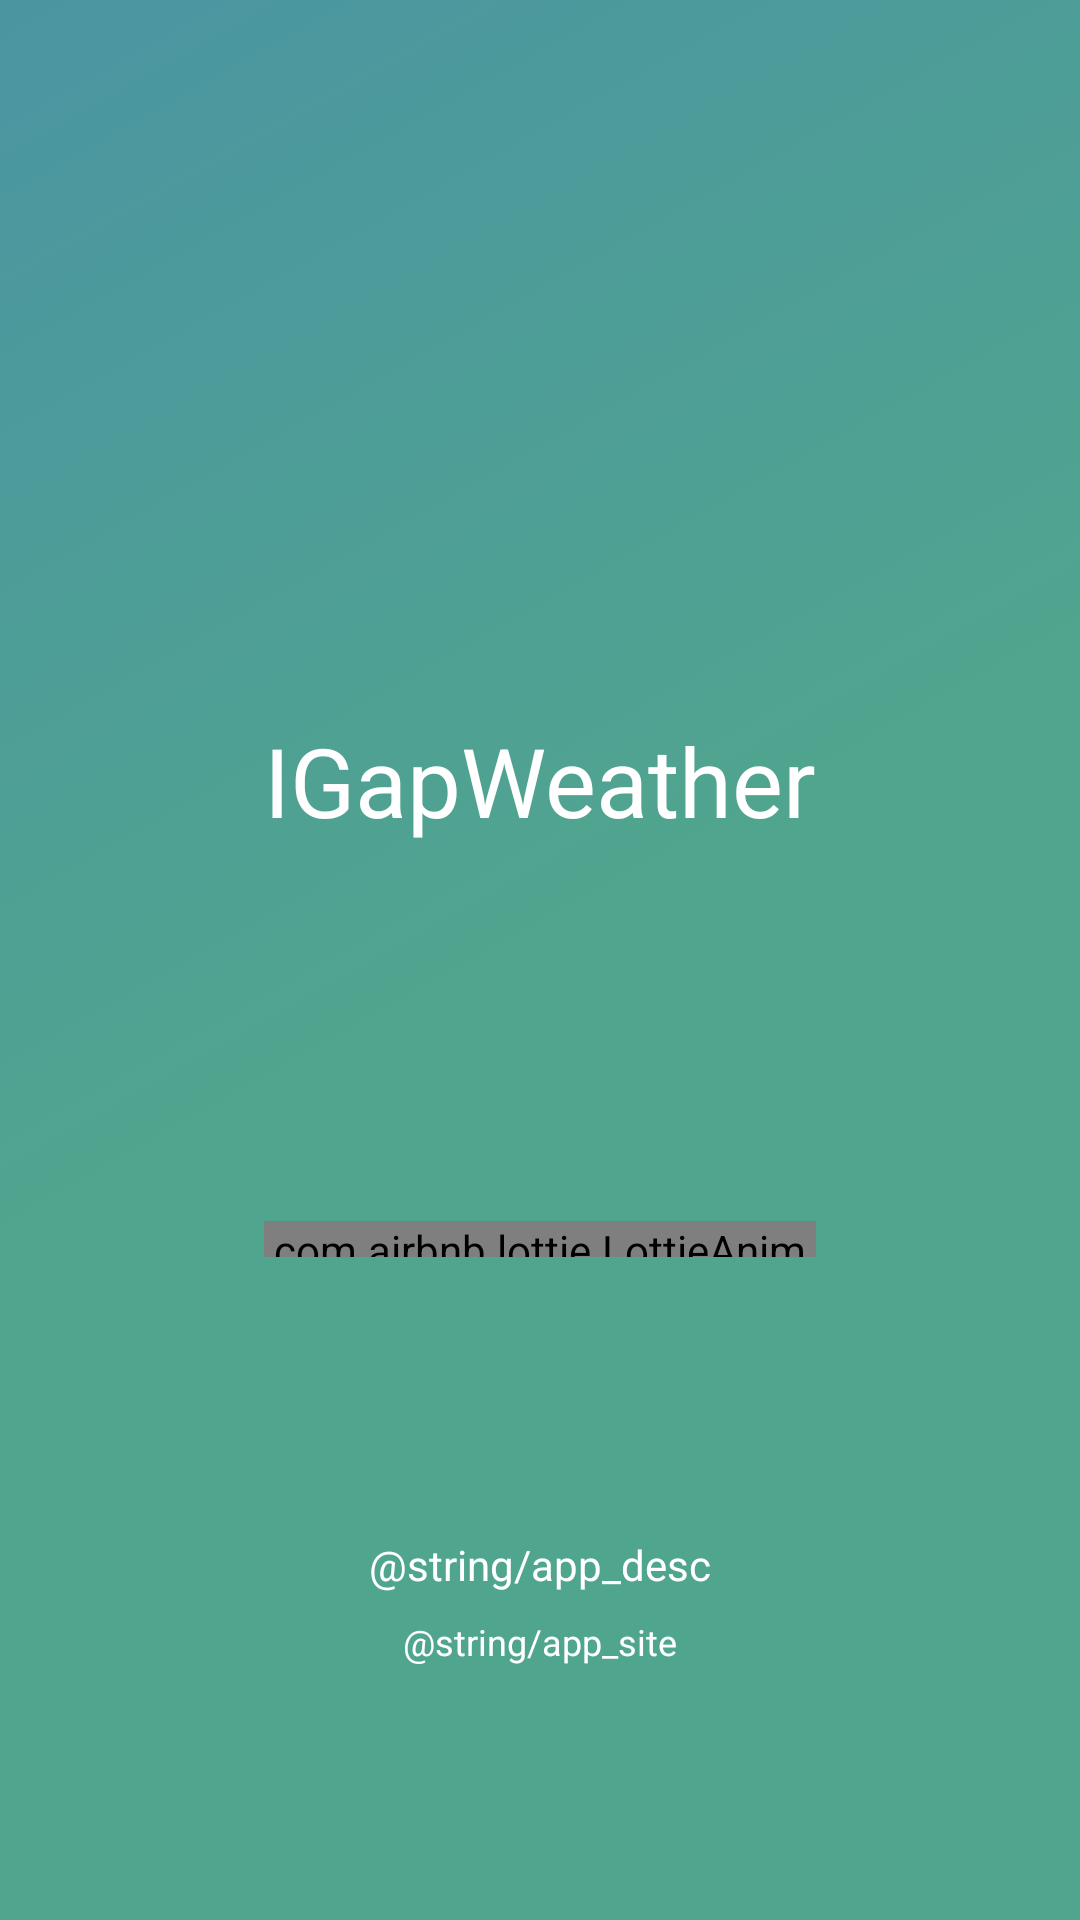

Produce the Android XML layout that renders to this screen, including the resource entries it uses.
<!-- AndroidManifest.xml: application theme Theme.IGapWeather -->
<!-- res/layout/fragment_splash.xml -->
<?xml version="1.0" encoding="utf-8"?>
<androidx.constraintlayout.widget.ConstraintLayout xmlns:android="http://schemas.android.com/apk/res/android"
    xmlns:tools="http://schemas.android.com/tools"
    android:layout_width="match_parent"
    android:layout_height="match_parent"
    xmlns:app="http://schemas.android.com/apk/res-auto"
    android:background="@drawable/background_color">

    <TextView
        android:id="@+id/appNameView"
        android:layout_width="wrap_content"
        android:layout_height="wrap_content"
        android:text="@string/app_name"
        android:textColor="@color/white"
        android:textSize="32sp"
        app:layout_constraintBottom_toTopOf="@+id/guideline2"
        app:layout_constraintEnd_toEndOf="parent"
        app:layout_constraintStart_toStartOf="parent" />

    <androidx.constraintlayout.widget.Guideline
        android:id="@+id/guideline2"
        android:layout_width="wrap_content"
        android:layout_height="wrap_content"
        android:orientation="horizontal"
        app:layout_constraintGuide_percent="0.44" />

    <com.airbnb.lottie.LottieAnimationView
        android:id="@+id/animationView"
        android:layout_width="0dp"
        android:layout_height="12dp"
        android:layout_marginTop="32dp"
        app:layout_constraintBottom_toTopOf="@+id/appDescriptionView"
        app:layout_constraintEnd_toEndOf="@+id/appNameView"
        app:layout_constraintStart_toStartOf="@+id/appNameView"
        app:layout_constraintTop_toBottomOf="@+id/appNameView"
        app:lottie_autoPlay="true"
        app:lottie_loop="true"
        app:lottie_rawRes="@raw/loading_white"
        app:lottie_speed="0.5"
        tools:ignore="MissingConstraints" />
    <androidx.constraintlayout.widget.Guideline
        android:id="@+id/guideline3"
        android:layout_width="wrap_content"
        android:layout_height="wrap_content"
        android:orientation="horizontal"
        app:layout_constraintGuide_percent="0.8" />

    <TextView
        android:id="@+id/appDescriptionView"
        android:layout_width="wrap_content"
        android:layout_height="wrap_content"
        android:text="@string/app_desc"
        android:textColor="@android:color/white"
        app:layout_constraintEnd_toEndOf="parent"
        app:layout_constraintStart_toStartOf="parent"
        app:layout_constraintTop_toTopOf="@+id/guideline3"
        tools:ignore="MissingConstraints" />

    <TextView
        android:id="@+id/appSiteView"
        android:layout_width="wrap_content"
        android:layout_height="wrap_content"
        android:layout_marginTop="8dp"
        android:text="@string/app_site"
        android:textColor="@android:color/white"
        android:textSize="12sp"
        app:layout_constraintEnd_toEndOf="@+id/appDescriptionView"
        app:layout_constraintStart_toStartOf="@+id/appDescriptionView"
        app:layout_constraintTop_toBottomOf="@+id/appDescriptionView"
        tools:ignore="MissingConstraints" />
</androidx.constraintlayout.widget.ConstraintLayout>
<!-- resources referenced by this layout -->
<resources>
  <color name="white">#FFFFFFFF</color>
  <!-- drawable background_color (drawable) -->
  <?xml version="1.0" encoding="utf-8"?>
  <selector xmlns:android="http://schemas.android.com/apk/res/android">
      <item>
          <shape>
              <gradient
                  android:startColor="#50A58E"
                  android:centerColor="#50A58E"
                  android:endColor="#4B95A2"
                  android:angle="135"/>
          </shape>
      </item>
  </selector>
  <string name="app_name">IGapWeather</string>
  <style name="Theme.IGapWeather" parent="Theme.MaterialComponents.DayNight.DarkActionBar">
          
          <item name="colorPrimary">@color/purple_500</item>
          <item name="colorPrimaryVariant">@color/purple_700</item>
          <item name="colorOnPrimary">@color/white</item>
          
          <item name="colorSecondary">@color/teal_200</item>
          <item name="colorSecondaryVariant">@color/teal_700</item>
          <item name="colorOnSecondary">@color/black</item>
          
          <item name="android:statusBarColor" tools:targetApi="l">?attr/colorPrimaryVariant</item>
          
      </style>
  <color name="purple_500">#4C97A1</color>
  <color name="purple_700">#4C97A1</color>
  <color name="teal_200">#F16F57</color>
  <color name="teal_700">#FF018786</color>
  <color name="black">#FF000000</color>
</resources>
